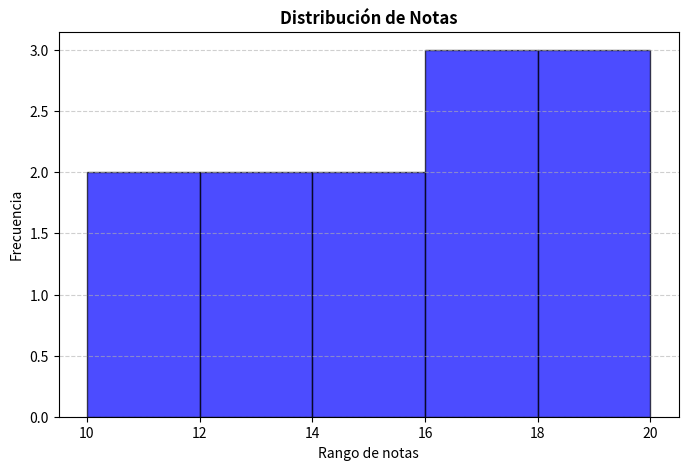

Python code for this plot:
from matplotlib import pyplot as plt

notas = [18, 10, 16, 14, 12, 18, 20, 15, 16, 17, 10, 12]

plt.figure(figsize=(8,5), dpi=70)

plt.hist(notas, bins=5, color = "blue",edgecolor="black", alpha=0.7)
plt.title("Distribución de Notas", fontweight="bold")
plt.xlabel("Rango de notas")
plt.ylabel("Frecuencia")
plt.grid(axis="y", linestyle="--", alpha=0.6)
plt.show()